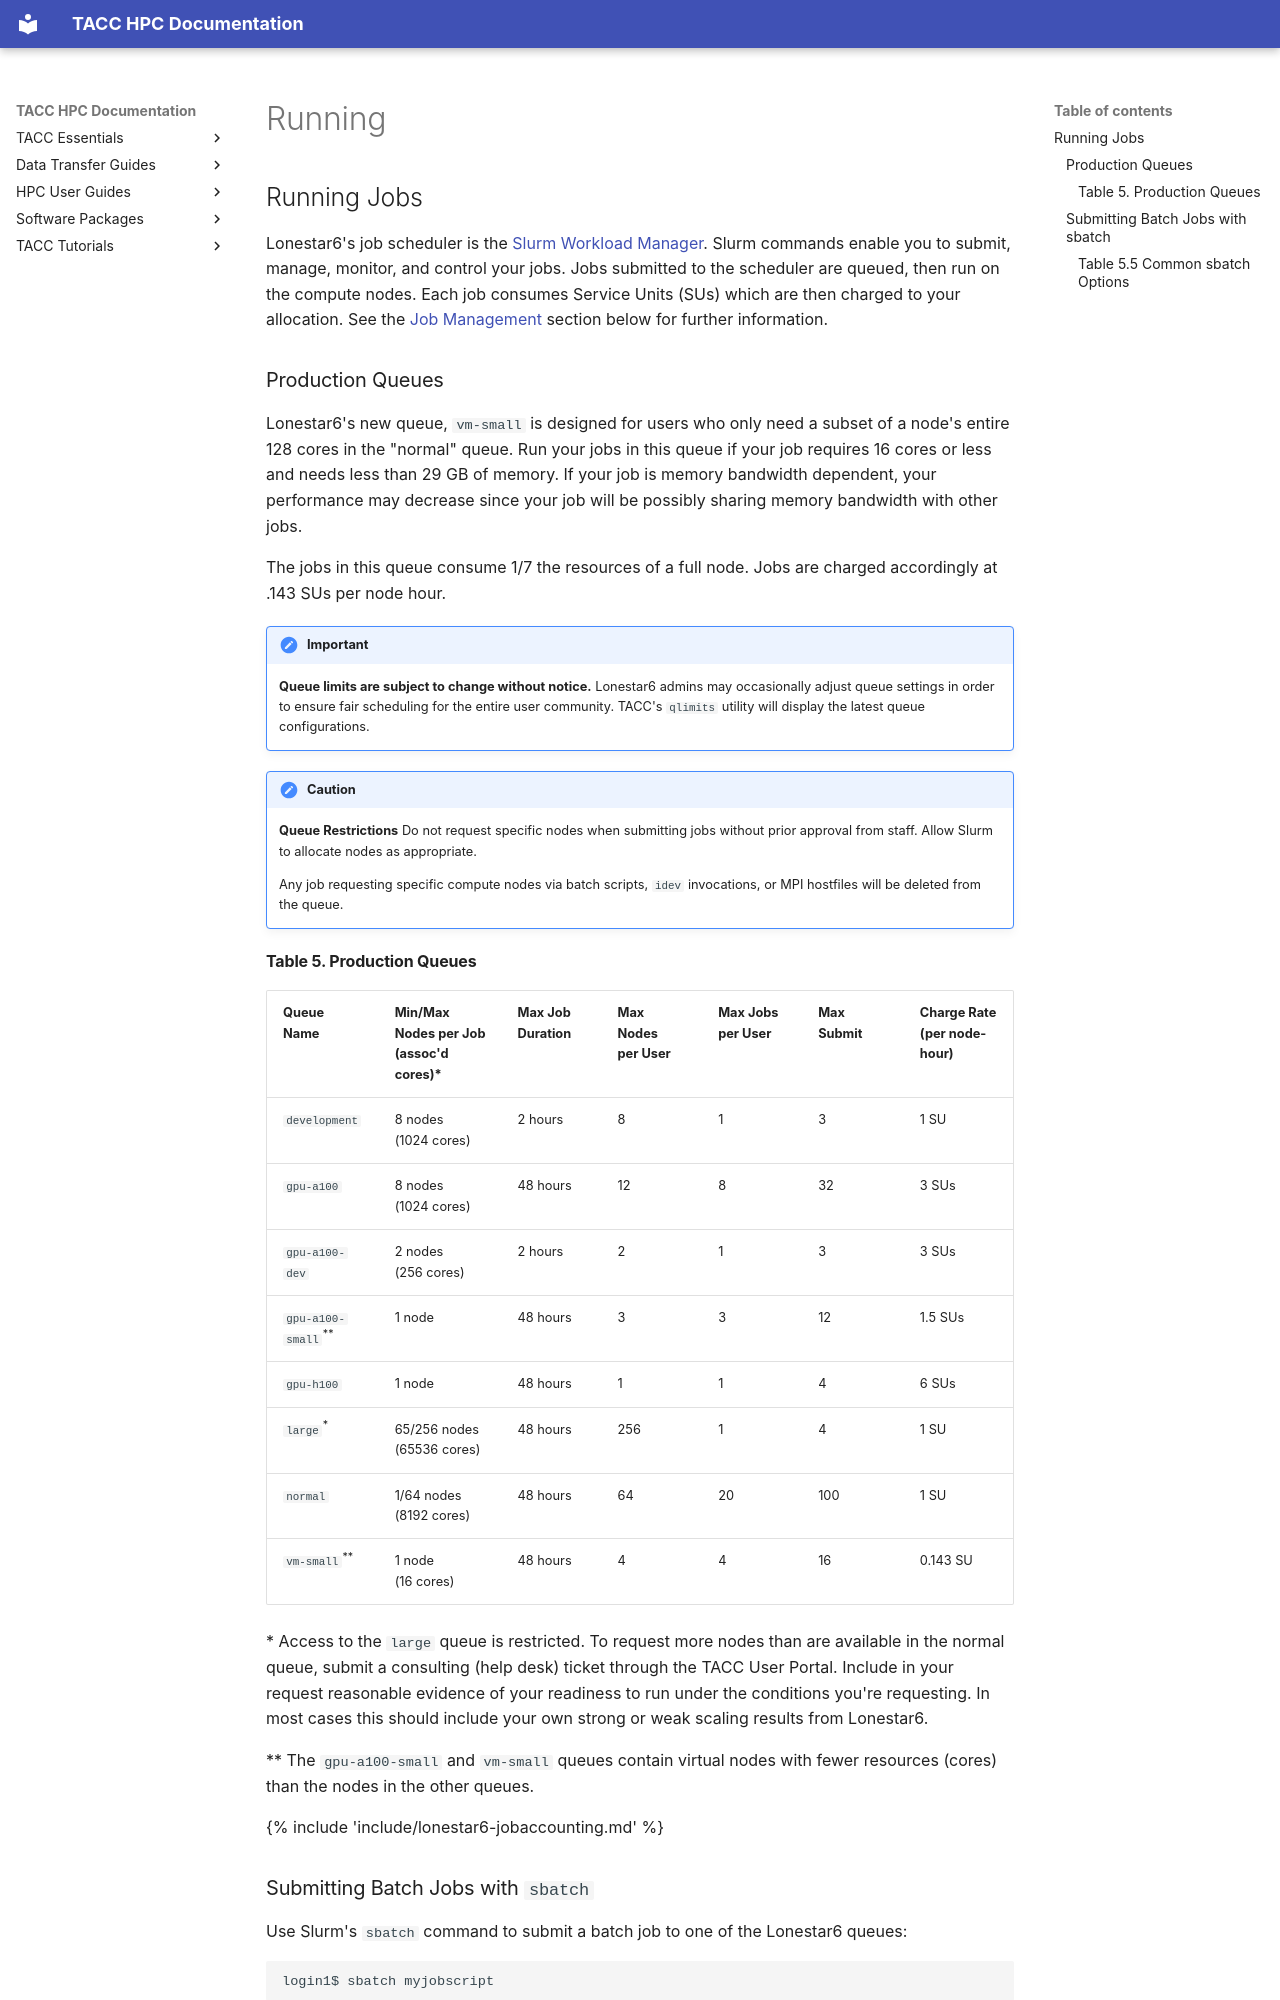

repository: TACC/TACC-Docs · page: hpc/6lonestar/running/index.html · generator: mkdocs

## Running Jobs { #running }

Lonestar6's job scheduler is the <a href="http://schedmd.com">Slurm Workload Manager</a>. Slurm commands enable you to submit, manage, monitor, and control your jobs. Jobs submitted to the scheduler are queued, then run on the compute nodes. Each job consumes Service Units (SUs) which are then charged to your allocation. See the [Job Management](#jobs) section below for further information.


### Production Queues 

Lonestar6's new queue, `vm-small` is designed for users who only need a subset of a node's entire 128 cores in the "normal" queue.  Run your jobs in this queue if your job requires 16 cores or less and needs less than 29 GB of memory.  If your job is memory bandwidth dependent, your performance may decrease since your job will be possibly sharing memory bandwidth with other jobs.  

The jobs in this queue consume 1/7 the resources of a full node.  Jobs are charged accordingly at .143 SUs per node hour.


!!! important
    **Queue limits are subject to change without notice.**
    Lonestar6 admins may occasionally adjust queue <!--the QOS--> settings in order to ensure fair scheduling for the entire user community.
    TACC's `qlimits` utility will display the latest queue configurations.

!!! caution
    **Queue Restrictions**
    Do not request specific nodes when submitting jobs without prior approval from staff.  Allow Slurm to allocate nodes as appropriate.

    Any job requesting specific compute nodes via batch scripts, `idev` invocations, or MPI hostfiles will be deleted from the queue.

<!--
09/18/2026
login2.ls6(658)$ qlimits
Current queue/partition limits on TACC's ls6 system:

Name             MinNode  MaxNode     MaxWall  MaxNodePU  MaxJobsPU   MaxSubmit
development            1        8    02:00:00          8          1           3
gpu-a100               1        8  2-00:00:00         12          8          32
gpu-a100-dev           1        2    02:00:00          2          1           3
gpu-a100-small         1        1  2-00:00:00          3          3          12
gpu-h100               1        1  2-00:00:00          1          1           4
grace                  1       64  2-00:00:00         64         20         100 - reserved not in UG
grace-serial           1       64  5-00:00:00         64         20          80 - reserved not in UG
large                 65      256  2-00:00:00        256          1           4
normal                 1       64  2-00:00:00         64         20         100
vm-small               1        1  2-00:00:00          4          4          16
login2.ls6(659)$
--
09/18/2026
login2.ls6(660)$ m !$
m /usr/local/etc/queue.map
# lonestar6
systest:0.0
normal:1.0
development:1.0
large:1.0
debug:1.0
gpu-a100:3.0
gpu_a100:3.0
vm-small:0.143
gpu-a100-dev:3.0
gpu-a100-shared:1.0
gpu-h100:6.0
gpu-a100-small:1.5
-->

<a id="queues"></a>
#### Table 5. Production Queues { #table5 }

Queue Name | Min/Max Nodes per Job<br>(assoc'd cores)&#42; | Max Job<br>Duration | Max Nodes<br>per User | Max Jobs<br>per User | Max Submit | Charge Rate<br>(per node-hour)
--- | --- | --- | --- | --- | --- | ---
<code>development</code>                         | 8 nodes<br>(1024 cores)       |  2 hours |   8 |  1 | 3 | 1 SU
<code>gpu-a100</code>                            | 8 nodes<br>(1024 cores)       | 48 hours |  12 |  8 | 32 | 3 SUs
<code>gpu-a100-dev</code>                        | 2 nodes<br>(256 cores)        |  2 hours |   2 |  1 | 3 | 3 SUs
<code>gpu-a100-small</code><sup>&#42;&#42;</sup> | 1 node                        | 48 hours |   3 |  3 | 12 | 1.5 SUs
<code>gpu-h100</code>                            | 1 node                        | 48 hours |   1 |  1 | 4 | 6 SUs | (96 cores)
<code>large</code><sup>&#42;</sup>               | 65/256 nodes<br>(65536 cores) | 48 hours | 256 |  1 | 4 | 1 SU
<code>normal</code>                              | 1/64 nodes<br>(8192 cores)    | 48 hours |  64 | 20 | 100 | 1 SU
<code>vm-small</code><sup>&#42;&#42;</sup>       | 1 node<br>(16 cores)          | 48 hours |   4 |  4 | 16 | 0.143 SU


&#42; Access to the `large` queue is restricted. To request more nodes than are available in the normal queue, submit a consulting (help desk) ticket through the TACC User Portal. Include in your request reasonable evidence of your readiness to run under the conditions you're requesting. In most cases this should include your own strong or weak scaling results from Lonestar6.

&#42;&#42; The `gpu-a100-small` and `vm-small` queues contain virtual nodes with fewer resources (cores) than the nodes in the other queues.

{% include 'include/lonestar6-jobaccounting.md' %}
